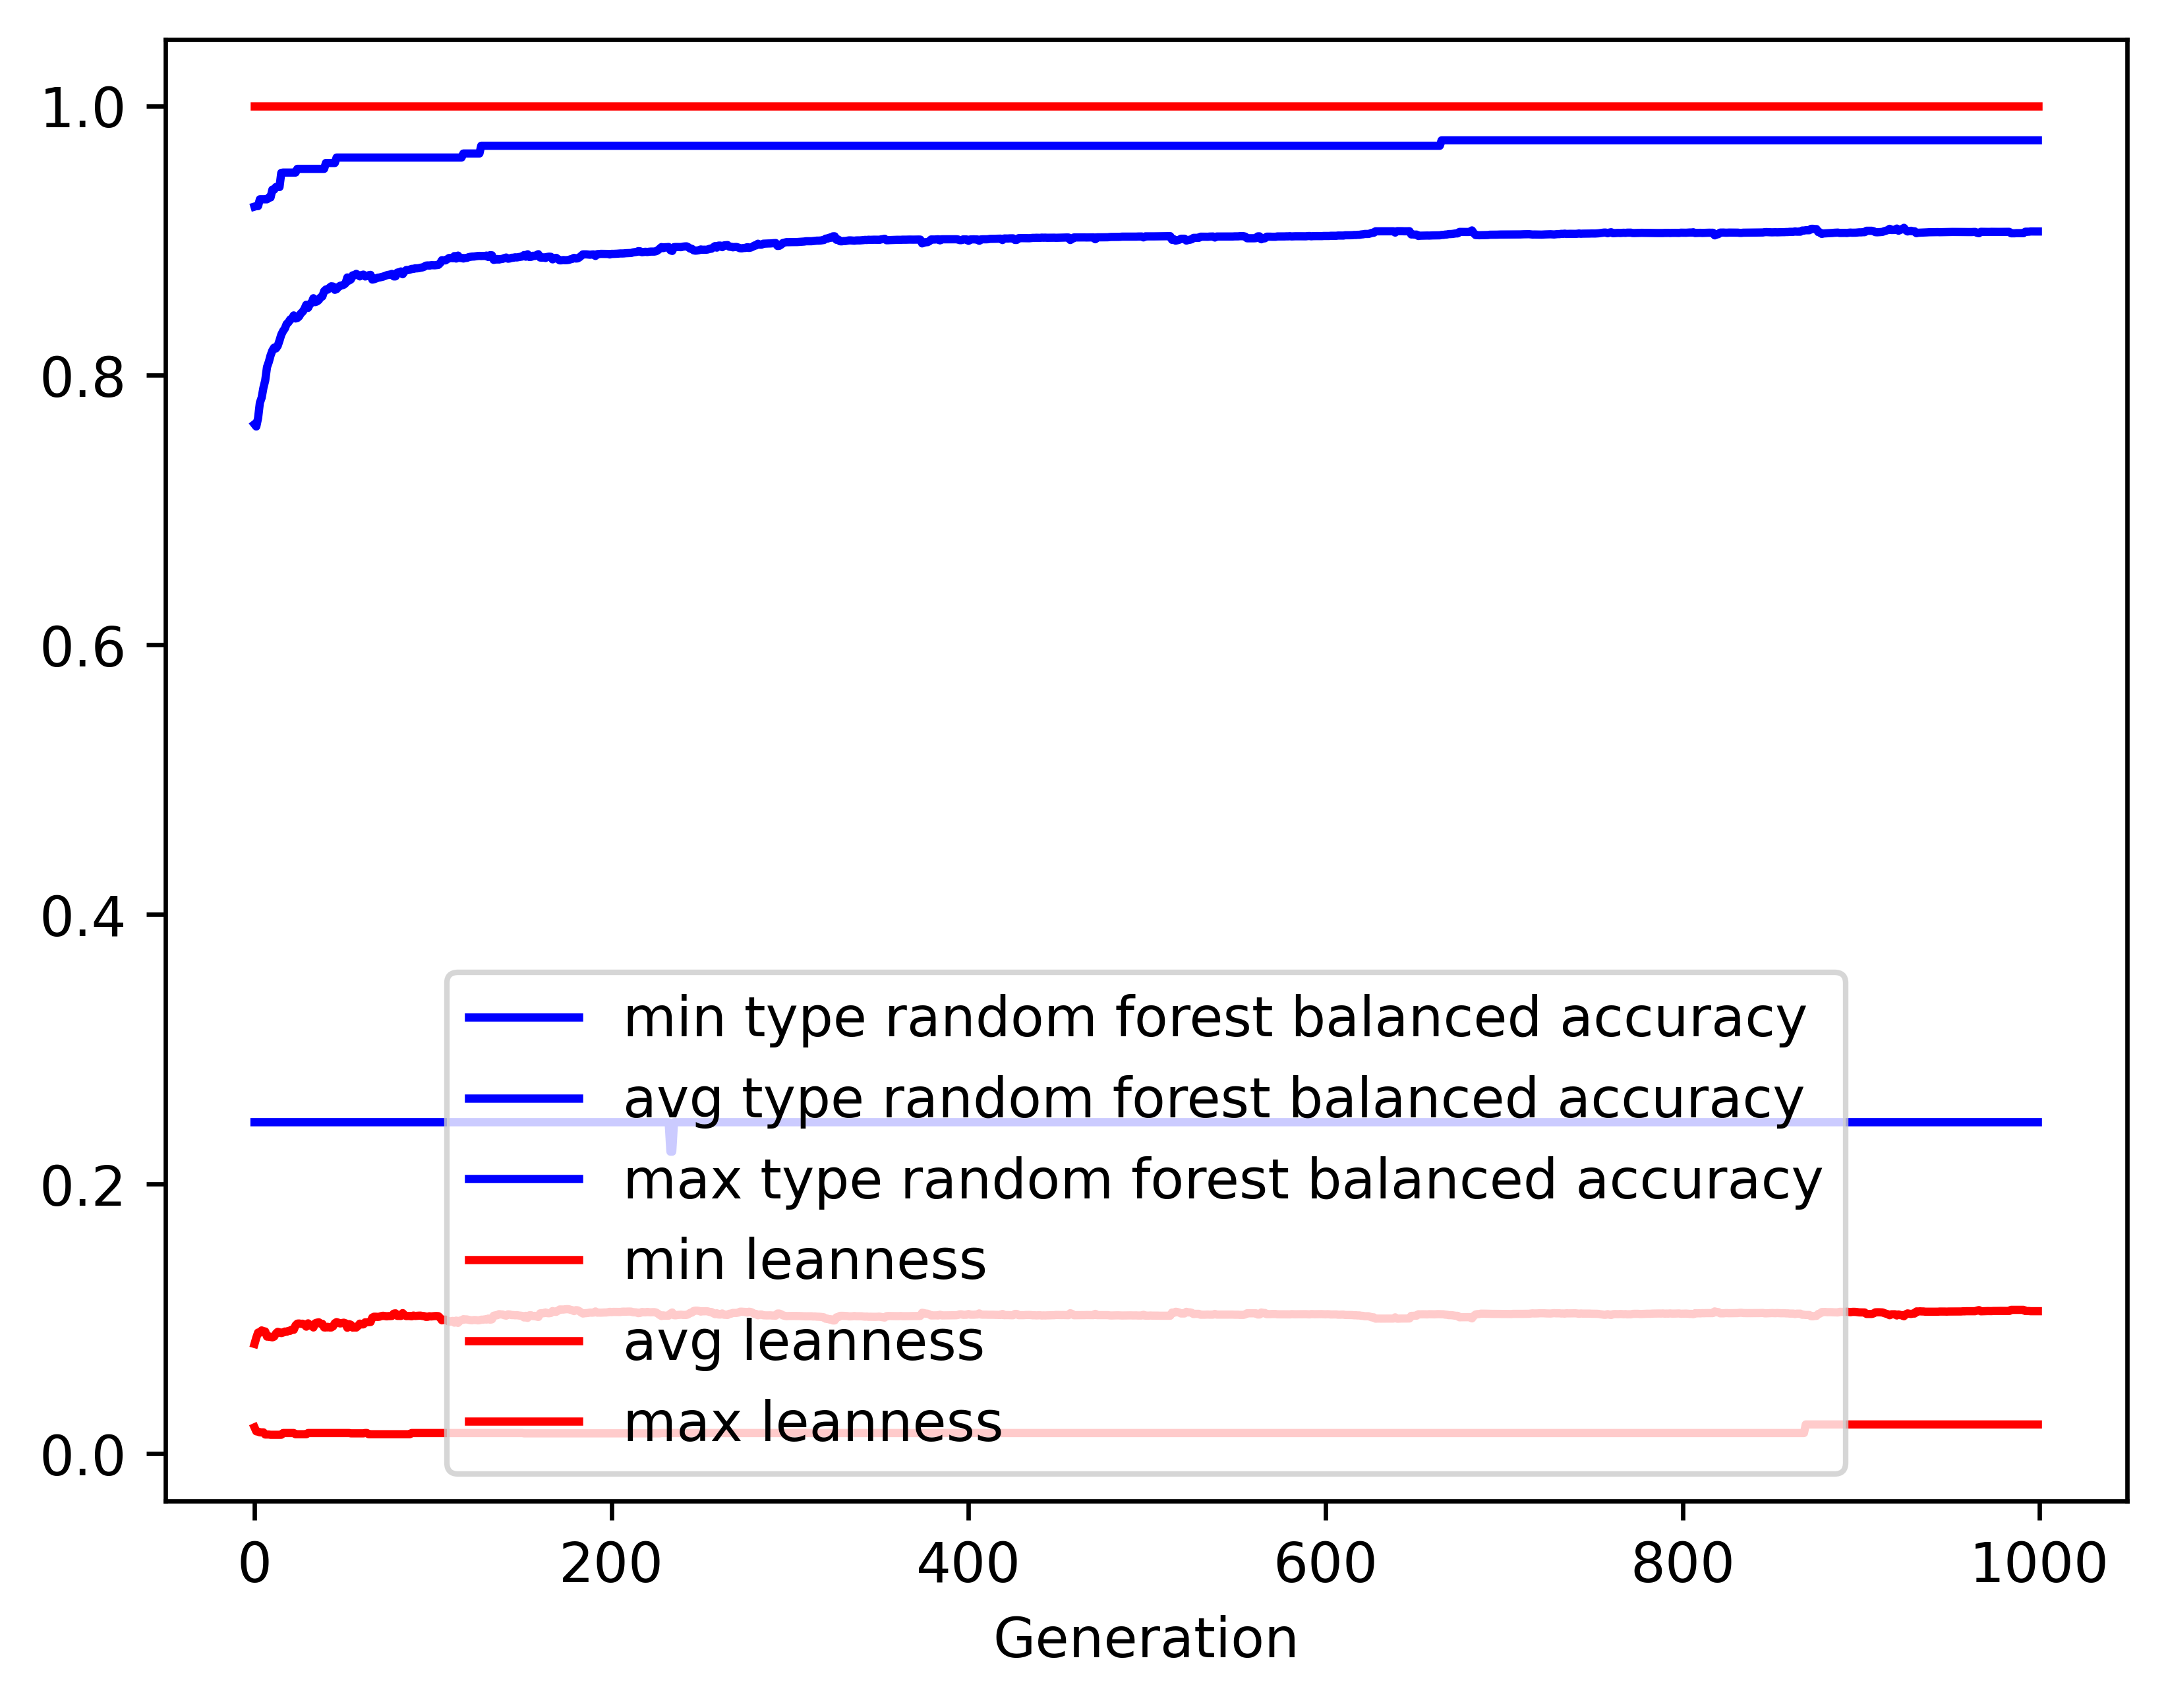

The table this chart was drawn from, first rows:
gen, evals, gen_feats, explored, type random forest balanced accuracy_min, type random forest balanced accuracy_avg, type random forest balanced accuracy_max, type random forest balanced accuracy_std, leanness_min, leanness_avg, leanness_max, leanness_std
0, 500, 409, 409, 0.246, 0.7638, 0.9252, 0.1433, 0.01961, 0.08148, 1.0, 0.1309
1, 352, 719, 734, 0.246, 0.7621, 0.9256, 0.1421, 0.01667, 0.08606, 1.0, 0.104
2, 340, 798, 1053, 0.246, 0.7684, 0.9256, 0.1402, 0.01639, 0.08993, 1.0, 0.1071
3, 338, 844, 1391, 0.246, 0.7797, 0.9306, 0.1396, 0.01587, 0.08979, 1.0, 0.1091
4, 317, 842, 1669, 0.246, 0.7835, 0.9306, 0.1368, 0.01587, 0.0915, 1.0, 0.1084
5, 331, 838, 1939, 0.246, 0.7909, 0.9306, 0.1355, 0.01587, 0.09084, 1.0, 0.1087
6, 336, 925, 2231, 0.246, 0.7962, 0.9306, 0.1341, 0.01429, 0.09075, 1.0, 0.1088
7, 333, 898, 2497, 0.246, 0.8062, 0.9306, 0.1299, 0.01429, 0.08691, 1.0, 0.1066
8, 338, 898, 2762, 0.246, 0.8099, 0.932, 0.1289, 0.01429, 0.08716, 1.0, 0.1065
9, 327, 923, 3043, 0.246, 0.8148, 0.932, 0.1288, 0.01408, 0.08669, 1.0, 0.1067
10, 322, 895, 3301, 0.246, 0.8184, 0.9378, 0.1288, 0.01408, 0.08637, 1.0, 0.1068
11, 340, 921, 3544, 0.246, 0.8206, 0.9378, 0.1287, 0.01408, 0.08692, 1.0, 0.1068
12, 324, 923, 3800, 0.246, 0.82, 0.9397, 0.1326, 0.01408, 0.08917, 1.0, 0.1092
13, 334, 929, 4048, 0.246, 0.8219, 0.9397, 0.1318, 0.01408, 0.09045, 1.0, 0.109
14, 319, 891, 4264, 0.246, 0.8259, 0.9397, 0.1313, 0.01408, 0.09008, 1.0, 0.1092
15, 323, 930, 4499, 0.246, 0.8302, 0.9502, 0.1311, 0.01408, 0.08954, 1.0, 0.1096
16, 332, 908, 4724, 0.246, 0.8329, 0.9505, 0.1296, 0.01538, 0.08994, 1.0, 0.1093
17, 307, 870, 4919, 0.246, 0.8348, 0.9505, 0.1281, 0.01538, 0.09067, 1.0, 0.109
18, 328, 894, 5118, 0.246, 0.8381, 0.9505, 0.1262, 0.01538, 0.09049, 1.0, 0.1091
19, 309, 886, 5303, 0.246, 0.8394, 0.9505, 0.1257, 0.01538, 0.09115, 1.0, 0.1089
20, 337, 895, 5496, 0.246, 0.8415, 0.9505, 0.1253, 0.01538, 0.09125, 1.0, 0.1089
21, 344, 893, 5676, 0.246, 0.8421, 0.9505, 0.1247, 0.01538, 0.09217, 1.0, 0.1084
22, 333, 869, 5849, 0.246, 0.8445, 0.9505, 0.124, 0.01538, 0.09197, 1.0, 0.1085
23, 334, 880, 6022, 0.246, 0.8422, 0.9505, 0.1265, 0.01449, 0.09525, 1.0, 0.1106
24, 322, 851, 6219, 0.246, 0.8426, 0.9532, 0.1255, 0.01449, 0.09656, 1.0, 0.1101
25, 339, 820, 6380, 0.246, 0.8438, 0.9532, 0.1254, 0.01449, 0.09663, 1.0, 0.11
26, 337, 834, 6555, 0.246, 0.8461, 0.9532, 0.1245, 0.01449, 0.0964, 1.0, 0.1101
27, 330, 865, 6718, 0.246, 0.8472, 0.9532, 0.1245, 0.01449, 0.09648, 1.0, 0.1101
28, 334, 862, 6898, 0.246, 0.8494, 0.9532, 0.1236, 0.01449, 0.09579, 1.0, 0.11
29, 309, 801, 7043, 0.246, 0.8524, 0.9532, 0.1211, 0.01449, 0.0943, 1.0, 0.1094
30, 332, 843, 7190, 0.246, 0.8501, 0.9532, 0.1229, 0.01538, 0.09676, 1.0, 0.1099
31, 312, 805, 7337, 0.246, 0.8528, 0.9532, 0.1226, 0.01538, 0.09541, 1.0, 0.1102
32, 318, 787, 7467, 0.246, 0.8539, 0.9532, 0.1221, 0.01538, 0.09546, 1.0, 0.1101
33, 364, 862, 7621, 0.246, 0.8573, 0.9532, 0.1184, 0.01538, 0.0937, 1.0, 0.1078
34, 313, 774, 7745, 0.246, 0.8544, 0.9532, 0.1218, 0.01538, 0.0968, 1.0, 0.11
35, 311, 829, 7875, 0.246, 0.8549, 0.9532, 0.1214, 0.01538, 0.09727, 1.0, 0.1097
36, 332, 815, 8006, 0.246, 0.8559, 0.9532, 0.1208, 0.01538, 0.09755, 1.0, 0.1095
37, 308, 835, 8126, 0.246, 0.8579, 0.9532, 0.1206, 0.01538, 0.09646, 1.0, 0.1098
38, 339, 808, 8243, 0.246, 0.8585, 0.9532, 0.1208, 0.01538, 0.09642, 1.0, 0.1099
39, 323, 858, 8373, 0.246, 0.8625, 0.9532, 0.1169, 0.01538, 0.09373, 1.0, 0.1077
40, 342, 889, 8518, 0.246, 0.8638, 0.9576, 0.1158, 0.01538, 0.09369, 1.0, 0.1077
41, 329, 853, 8629, 0.246, 0.8636, 0.9576, 0.1171, 0.01538, 0.09419, 1.0, 0.1085
42, 345, 872, 8753, 0.246, 0.8651, 0.9576, 0.1159, 0.01538, 0.09368, 1.0, 0.1079
43, 349, 855, 8882, 0.246, 0.8661, 0.9576, 0.1147, 0.01538, 0.0937, 1.0, 0.1078
44, 330, 849, 8999, 0.246, 0.8659, 0.9576, 0.1178, 0.01538, 0.09449, 1.0, 0.1093
45, 341, 837, 9095, 0.246, 0.8635, 0.9576, 0.119, 0.01538, 0.09686, 1.0, 0.11
46, 318, 820, 9196, 0.246, 0.864, 0.9616, 0.1173, 0.01538, 0.09768, 1.0, 0.1097
47, 326, 817, 9304, 0.246, 0.8656, 0.9616, 0.1173, 0.01538, 0.09723, 1.0, 0.1098
48, 328, 862, 9423, 0.246, 0.8665, 0.9616, 0.1176, 0.01538, 0.09668, 1.0, 0.1101
49, 323, 860, 9521, 0.246, 0.8668, 0.9616, 0.1175, 0.01538, 0.09697, 1.0, 0.1099
50, 326, 839, 9637, 0.246, 0.8673, 0.9616, 0.1175, 0.01538, 0.09722, 1.0, 0.1099
51, 329, 782, 9729, 0.246, 0.8683, 0.9616, 0.1175, 0.01538, 0.09678, 1.0, 0.11
52, 330, 835, 9817, 0.246, 0.8727, 0.9616, 0.114, 0.01538, 0.09348, 1.0, 0.1079
53, 351, 830, 9900, 0.246, 0.8704, 0.9616, 0.1152, 0.01538, 0.09619, 1.0, 0.1084
54, 322, 821, 9995, 0.246, 0.8712, 0.9616, 0.1177, 0.01515, 0.09567, 1.0, 0.11
55, 337, 792, 10083, 0.246, 0.8743, 0.9616, 0.1138, 0.01515, 0.09359, 1.0, 0.1079
56, 343, 806, 10163, 0.246, 0.8743, 0.9616, 0.1135, 0.01515, 0.09401, 1.0, 0.1077
57, 331, 848, 10242, 0.246, 0.8753, 0.9616, 0.113, 0.01515, 0.09363, 1.0, 0.1078
58, 330, 791, 10324, 0.246, 0.8744, 0.9616, 0.1139, 0.01515, 0.09487, 1.0, 0.1084
59, 334, 811, 10411, 0.246, 0.8735, 0.9616, 0.1138, 0.01515, 0.09656, 1.0, 0.1082
... 940 more rows
